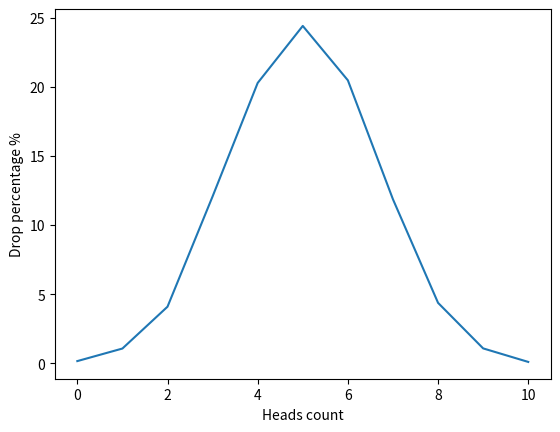

Source code (Python):
import random

import matplotlib.pyplot as plt


def flip_coin() -> dict:
    result_dict = {num: 0.0 for num in range(0, 11)}
    for cycle in range(0, 10000):
        result_dict[sum(random.choices([1, 0], k=10))] += 1
    for key, value in result_dict.items():
        result_dict[key] = round((value / 10000) * 100, 2)
    return result_dict


def draw_gaussian_distribution_graph(dictionary: dict) -> None:
    plt.plot(
        dictionary.keys(),
        dictionary.values()
    )
    plt.xlabel("Heads count")
    plt.ylabel("Drop percentage %")
    plt.show()


draw_gaussian_distribution_graph(flip_coin())
